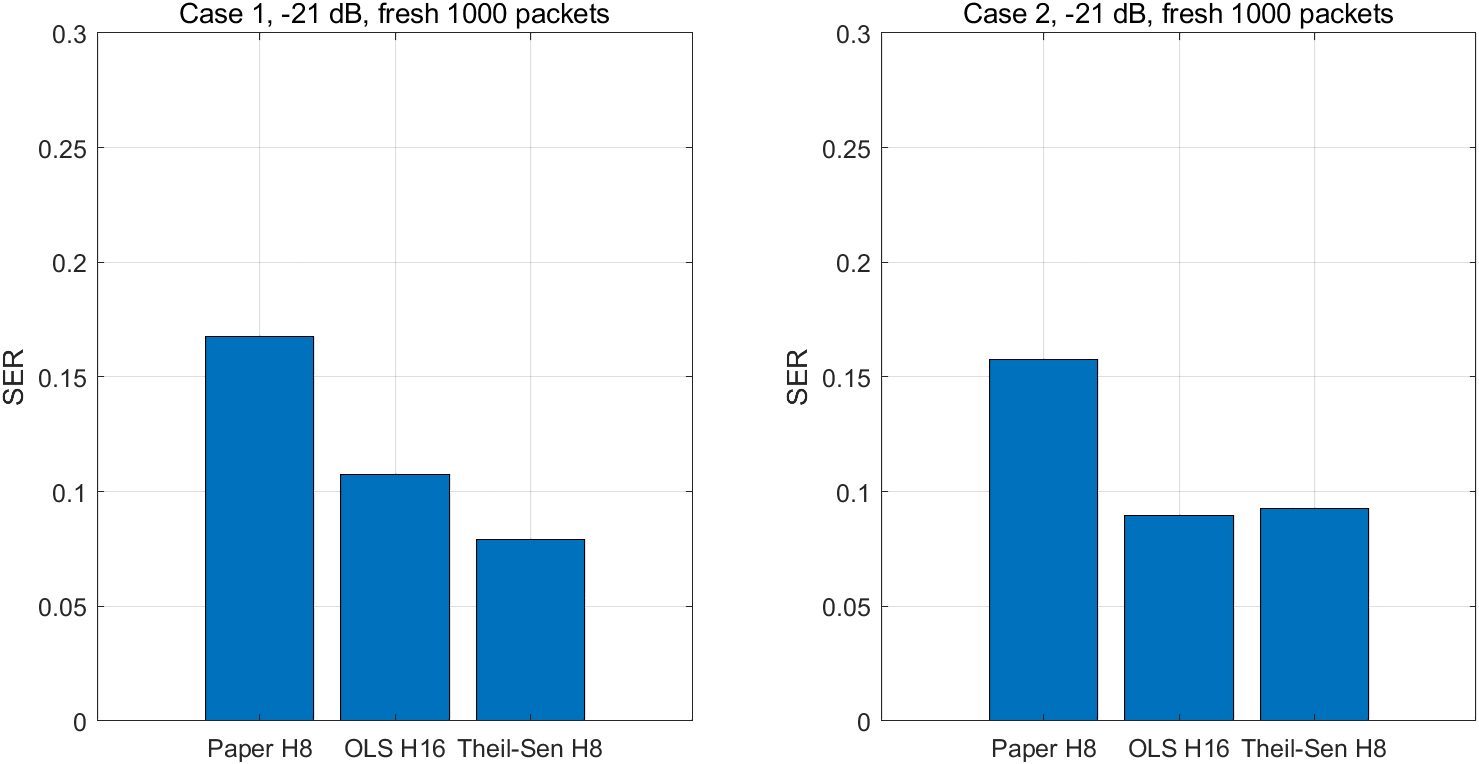

Data behind this chart, as committed beside it:
caseIndex, method, packetCount, symbolErrors, symbolCount, bitErrors, bitCount, ser, serLow95, serHigh95, ber, berLow95, berHigh95, baselineMinusMethodSer, baselineMinusMethodSerLow95, baselineMinusMethodSerHigh95
1, Paper H8, 1000, 18778, 112000, 40801, 768000, 0.1677, 0.1471, 0.188, 0.05313, 0.04375, 0.06236, 0, 0, 0
1, OLS H16, 1000, 12046, 112000, 35372, 768000, 0.1076, 0.08904, 0.1265, 0.04606, 0.03686, 0.05494, 0.06011, 0.04833, 0.07265
1, Theil-Sen H8, 1000, 8872, 112000, 5598, 768000, 0.07921, 0.06679, 0.09218, 0.007289, 0.005664, 0.008975, 0.08845, 0.06809, 0.1102
2, Paper H8, 1000, 17671, 112000, 34844, 768000, 0.1578, 0.1373, 0.178, 0.04537, 0.03729, 0.05405, 0, 0, 0
2, OLS H16, 1000, 10043, 112000, 29590, 768000, 0.08967, 0.07385, 0.1066, 0.03853, 0.03088, 0.04694, 0.06811, 0.05533, 0.08148
2, Theil-Sen H8, 1000, 10365, 112000, 6934, 768000, 0.09254, 0.07943, 0.107, 0.009029, 0.007239, 0.01114, 0.06523, 0.0445, 0.08541
